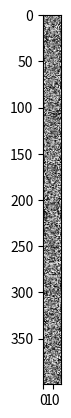

Source code (Python):
import numpy as np
import matplotlib.pyplot as plt

''' Create a matrix of random values, of shape (20,400)
I used random integer values here between 0 and 255 
but you can do the same for decimal pixel intensities '''

mat = np.random.randint(0,255,400*20).reshape(400,20)
# Call imshow:
plt.imshow(mat, cmap='gray')
# save the image
plt.savefig('random_matrix.png')
